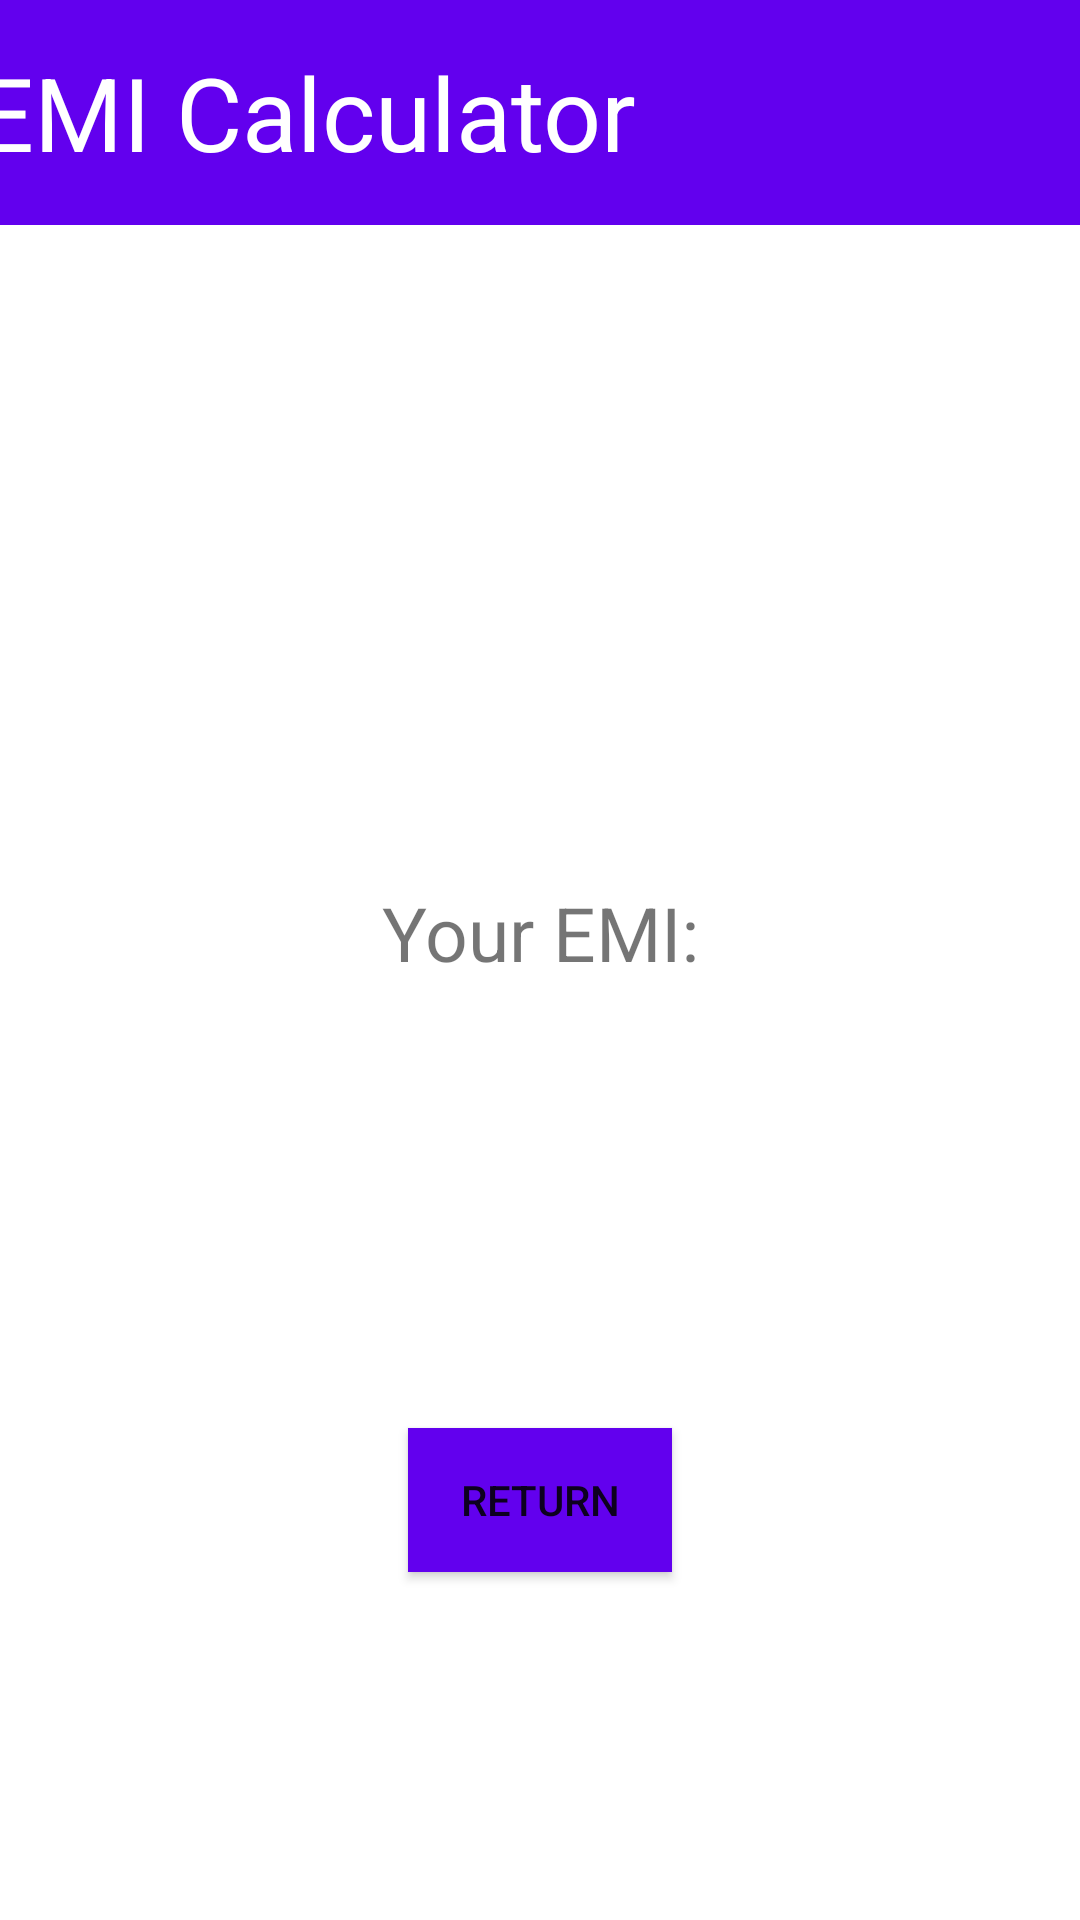

This screen was rendered from an Android layout file. Write that file and the resources it references.
<!-- AndroidManifest.xml: application theme Theme.EMIcalculator -->
<!-- res/layout/activity_result_page.xml -->
<?xml version="1.0" encoding="utf-8"?>
<androidx.constraintlayout.widget.ConstraintLayout xmlns:android="http://schemas.android.com/apk/res/android"
    xmlns:app="http://schemas.android.com/apk/res-auto"
    xmlns:tools="http://schemas.android.com/tools"
    android:id="@+id/main"
    android:layout_width="match_parent"
    android:layout_height="match_parent"
    tools:context=".ResultPage">

    <Button
        android:id="@+id/button2"
        android:layout_width="wrap_content"
        android:layout_height="wrap_content"
        android:layout_marginBottom="116dp"
        android:background="@color/purple_500"
        android:onClick="HomeButton"
        android:text="Return"
        app:layout_constraintBottom_toBottomOf="parent"
        app:layout_constraintEnd_toEndOf="parent"
        app:layout_constraintStart_toStartOf="parent" />

    <androidx.appcompat.widget.Toolbar
        android:id="@+id/toolbar2"
        android:layout_width="409dp"
        android:layout_height="75dp"
        android:background="@color/purple_500"
        android:minHeight="?attr/actionBarSize"
        android:theme="?attr/actionBarTheme"
        app:layout_constraintBottom_toBottomOf="parent"
        app:layout_constraintEnd_toEndOf="parent"
        app:layout_constraintStart_toStartOf="parent"
        app:layout_constraintTop_toTopOf="parent"
        app:layout_constraintVertical_bias="0.0"
        app:title="EMI Calculator"
        app:titleTextAppearance="@style/TextAppearance.AppCompat.Display1" />

    <TextView
        android:id="@+id/EMIresult"
        android:layout_width="205dp"
        android:layout_height="127dp"
        android:text="Your EMI:"
        android:textAlignment="center"
        android:textSize="25sp"
        app:layout_constraintBottom_toBottomOf="parent"
        app:layout_constraintEnd_toEndOf="parent"
        app:layout_constraintStart_toStartOf="parent"
        app:layout_constraintTop_toBottomOf="@+id/toolbar2" />
</androidx.constraintlayout.widget.ConstraintLayout>
<!-- resources referenced by this layout -->
<resources>
  <style name="Theme.EMIcalculator" parent="Theme.MaterialComponents.DayNight.DarkActionBar">
          
          <item name="colorPrimary">@color/purple_500</item>
          <item name="colorPrimaryVariant">@color/purple_700</item>
          <item name="colorOnPrimary">@color/white</item>
          
          <item name="colorSecondary">@color/teal_200</item>
          <item name="colorSecondaryVariant">@color/teal_700</item>
          <item name="colorOnSecondary">@color/black</item>
          
          <item name="android:statusBarColor">?attr/colorPrimaryVariant</item>
          
      </style>
  <!-- not gathered from this repository: default colours our renderer supplied (Android Studio template values) -->
  <color name="purple_500">#FF6200EE</color>
  <color name="purple_700">#FF3700B3</color>
  <color name="teal_200">#FF03DAC5</color>
  <color name="teal_700">#FF018786</color>
  <color name="black">#FF000000</color>
  <color name="white">#FFFFFFFF</color>
</resources>
